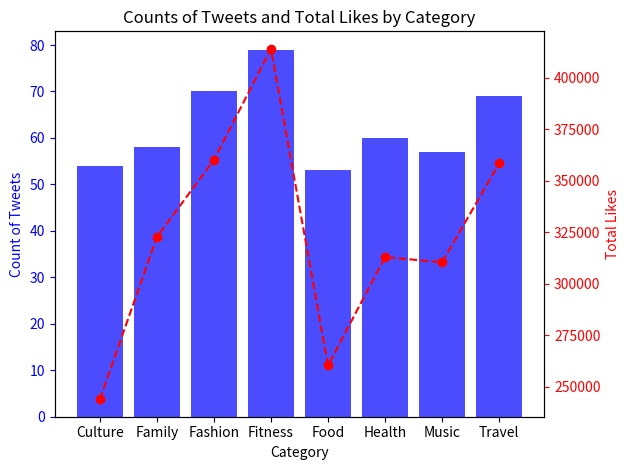

This chart was generated by the following Python code: (Note: this script raises an exception after producing the figure.)
#!/usr/bin/env python
# coding: utf-8

# # Clean & Analyze Social Media

# ## Introduction
# 
# Social media has become a ubiquitous part of modern life, with platforms such as Instagram, Twitter, and Facebook serving as essential communication channels. Social media data sets are vast and complex, making analysis a challenging task for businesses and researchers alike. In this project, we explore a simulated social media, for example Tweets, data set to understand trends in likes across different categories.
# 
# ## Prerequisites
# 
# To follow along with this project, you should have a basic understanding of Python programming and data analysis concepts. In addition, you may want to use the following packages in your Python environment:
# 
# - pandas
# - Matplotlib
# - ...
# 
# These packages should already be installed in Coursera's Jupyter Notebook environment, however if you'd like to install additional packages that are not included in this environment or are working off platform you can install additional packages using `!pip install packagename` within a notebook cell such as:
# 
# - `!pip install pandas`
# - `!pip install matplotlib`
# 
# ## Project Scope
# 
# The objective of this project is to analyze tweets (or other social media data) and gain insights into user engagement. We will explore the data set using visualization techniques to understand the distribution of likes across different categories. Finally, we will analyze the data to draw conclusions about the most popular categories and the overall engagement on the platform.
# 
# ## Step 1: Importing Required Libraries
# 
# As the name suggests, the first step is to import all the necessary libraries that will be used in the project. In this case, we need pandas, numpy, matplotlib, seaborn, and random libraries.
# 
# Pandas is a library used for data manipulation and analysis. Numpy is a library used for numerical computations. Matplotlib is a library used for data visualization. Seaborn is a library used for statistical data visualization. Random is a library used to generate random numbers.

# In[2]:



'/opt/conda/bin/python3 -m pip install --upgrade pip'


# In[10]:


import pandas as pd
import random
import numpy as np

# Define the list of categories
categories = ['Food', 'Travel', 'Fashion', 'Fitness', 'Music', 'Culture', 'Family', 'Health']

# Generate random data with 500 entries
n = 500

# Create a dictionary to store the data
data = {
    'Date': pd.date_range('2021-01-01', periods=n),
    'Category': [random.choice(categories) for _ in range(n)],
    'Likes': np.random.randint(0, 10000, size=n)
}

# Create a pandas DataFrame from the dictionary
df = pd.DataFrame(data)

print(df.head())


# In[11]:


df.describe()
#THis command ignores non numerial values


# In[12]:


df.describe(include='all')


# In[13]:


df.dtypes
#to check the data types in dataset


# In[14]:


df.info()


# In[15]:


df.loc[df['Category'] == "Health"] 


# In[16]:


df.isnull().sum()
#to check missing values.


# In[17]:


unique_categories = df['Category'].unique() 
print(unique_categories)


# In[18]:


category_counts = df['Category'].value_counts()
print(category_counts)
#This code is to determine the occurrence of each category


# In[21]:


# Group by 'Category' and aggregate the counts and sum of likes
category_stats = df.groupby('Category').agg(
    count_of_tweets=('Category', 'count'),
    total_likes=('Likes', 'sum')
).reset_index()

# Display the result
print(category_stats)


# In[23]:


import matplotlib.pyplot as plt

# Plotting the bar chart
fig, ax1 = plt.subplots()

# Bar chart for count of tweets
ax1.bar(category_stats['Category'], category_stats['count_of_tweets'], color='b', alpha=0.7)
ax1.set_xlabel('Category')
ax1.set_ylabel('Count of Tweets', color='b')
ax1.tick_params('y', colors='b')

# Create a second y-axis for the likes data
ax2 = ax1.twinx()
ax2.plot(category_stats['Category'], category_stats['total_likes'], color='r', marker='o', linestyle='dashed')
ax2.set_ylabel('Total Likes', color='r')
ax2.tick_params('y', colors='r')

plt.title('Counts of Tweets and Total Likes by Category')
plt.xticks(rotation=45)
plt.tight_layout()
plt.show()


# In[ ]:


# Based on the barplot above,fitness has most likes with 65 tweets,travel is second most likes with only 62 tweets 
#compared to music with highest tweets but lesser likes.However the most engaged category based on likes is fitness,followed by
#Travel category,third is Music and Family.


# In[115]:


plt.figure(figsize=(12, 8))
sns.boxplot(x='Category', y='Likes', data=df)
plt.title('Box Plot of Likes by Category')
plt.xlabel('Category')
plt.ylabel('Likes')
plt.xticks(rotation=45)
plt.tight_layout()
plt.show()


# In[118]:


plt.figure(figsize=(12, 8))
plt.scatter(df['Date'], df['Likes'], c=df['Category'].astype('category').cat.codes, cmap='viridis')
plt.colorbar(label='Category')
plt.title('Scatter Plot of Likes by Date')
plt.xlabel('Date')
plt.ylabel('Likes') 
plt.xticks(rotation=45) 
plt.tight_layout()
plt.show()


# In[ ]:


# This scatter plot shows a very weak relationship between category,likes and date.All variables are independent of each other.


# In[28]:


Category =['Culture','Family','Fashion','Fitness','Food','Health','Music','Travel']
count_of_tweets =[69,41,67,55,63,76,67,62]
plt.bar(Category,count_of_tweets)
plt.xlabel('category')
plt.ylabel('count_of_tweets')
plt.title('Category and count of tweets')
plt.show()


# In[ ]:


#Health is the most engaged category based on number of tweets,followed by culture and fashion.


# In[121]:


plt.figure(figsize=(12, 8))
sns.boxplot(x='Category', y='Likes', data=df)
plt.title('Box Plot of Likes by Category')
plt.xlabel('Category')
plt.ylabel('Likes')
plt.xticks(rotation=45)
plt.tight_layout()
plt.show()


# In[ ]:


#No outlier found in category and likes.


# In[126]:


categories = df['Category'].unique()

# Set up the figure and axes
fig, axes = plt.subplots(nrows=2, ncols=4, figsize=(16, 10), sharey=True)
axes = axes.flatten()

# Plot histograms for each category
for i, category in enumerate(categories):
    ax = axes[i]
    subset = df[df['Category'] == category]
    ax.hist(subset['Likes'], bins=30, edgecolor='black')
    ax.set_title(category)
    ax.set_xlabel('Likes')
    ax.set_ylabel('Frequency')

# Add a main title
fig.suptitle('Histograms of Likes by Category', fontsize=16)
plt.tight_layout(rect=[0, 0, 1, 0.95])  # Adjust layout to fit the main title

plt.show()


# In[57]:


df.loc[df['Category'] == "Health"].mean()


# In[60]:


round(5342.289474,0)


# In[58]:


df.loc[df['Category'] == "Family"].mean()


# In[68]:


round(4861.926829,0)


# In[63]:


df.loc[df['Category'] == "Fitness"].mean()


# In[64]:


round(4577.672727,0)


# In[66]:


df.loc[df['Category'] == "Food"].mean()


# In[67]:


round(4857.84127,0)


# In[69]:


df.loc[df['Category'] == "Culture"].mean()


# In[70]:


round(5481.101449,0)


# In[71]:


df.loc[df['Category'] == "Music"].mean()


# In[72]:


round(5538.253731,0)


# In[73]:


df.loc[df['Category'] == "Travel"].mean()


# In[74]:


round(4902.774194,0)


# In[75]:


df.loc[df['Category'] == "Fashion"].mean()


# In[76]:


round(5429.38806,0)


# In[ ]:


#Based on the average total likes of category,music has the most likes,followed by Culture and Fashion with
#very little difference.Health has the fourth position of average total likes,followed by Travel, Family,Food
#and fitness has least total average likes.


# In[ ]:


# To conclude from the above charts and statistical analysis,the number of tweets does not guarantee or determine the likes 
#of the tweet irrespective of the date.Therefore,I recommend for example heath has the highest tweets but lesser likes compare
#to other categories,could be improve by focus on interesting topics or general presentation of the tweet like design and colors.

